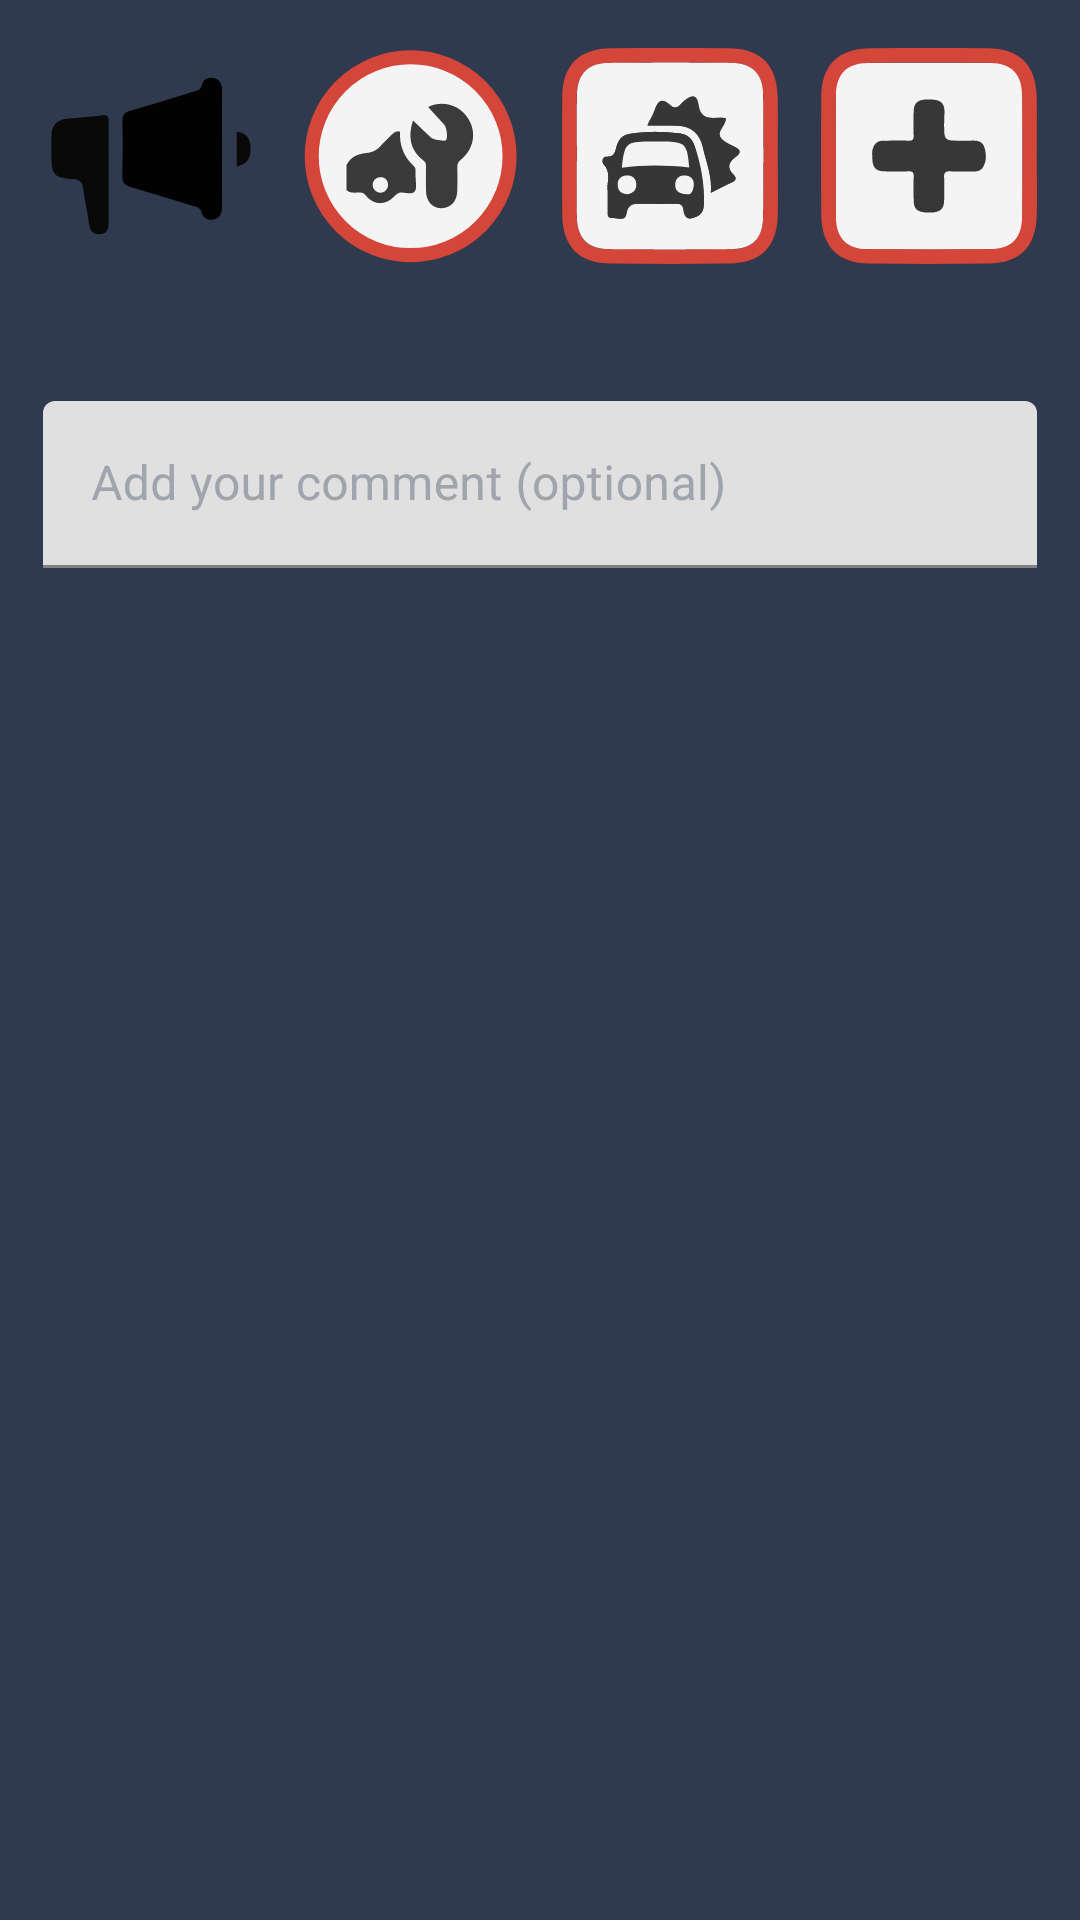

Produce the Android XML layout that renders to this screen, including the resource entries it uses.
<!-- AndroidManifest.xml: application theme AppTheme -->
<!-- res/layout/fragment_notification_create.xml -->
<?xml version="1.0" encoding="utf-8"?>
<androidx.constraintlayout.widget.ConstraintLayout xmlns:android="http://schemas.android.com/apk/res/android"
    xmlns:app="http://schemas.android.com/apk/res-auto"
    xmlns:tools="http://schemas.android.com/tools"
    android:layout_width="match_parent"
    android:layout_height="wrap_content"
    android:background="@color/colorPrimary">

    <ImageView
        android:id="@+id/notificationAmbulance"
        style="@style/Widget.AppCompat.CompoundButton.RadioButton"
        android:layout_width="72dp"
        android:layout_height="72dp"
        android:layout_marginTop="16dp"
        android:src="@drawable/ic_ambulance"
        app:layout_constraintEnd_toEndOf="parent"
        app:layout_constraintHorizontal_bias="0.5"
        app:layout_constraintStart_toEndOf="@+id/notificationCollapse"
        app:layout_constraintTop_toTopOf="parent" />

    <ImageView
        android:id="@+id/notificationCollapse"
        style="@style/Widget.AppCompat.CompoundButton.RadioButton"
        android:layout_width="72dp"
        android:layout_height="72dp"
        android:src="@drawable/ic_collapse"
        app:layout_constraintEnd_toStartOf="@+id/notificationAmbulance"
        app:layout_constraintHorizontal_bias="0.5"
        app:layout_constraintStart_toEndOf="@+id/notificationSupport"
        app:layout_constraintTop_toTopOf="@id/notificationAmbulance" />

    <ImageView
        android:id="@+id/notificationSupport"
        style="@style/Widget.AppCompat.CompoundButton.RadioButton"
        android:layout_width="72dp"
        android:layout_height="72dp"
        android:src="@drawable/ic_support"
        app:layout_constraintEnd_toStartOf="@+id/notificationCollapse"
        app:layout_constraintHorizontal_bias="0.5"
        app:layout_constraintStart_toEndOf="@+id/notificationMessage"
        app:layout_constraintTop_toTopOf="@id/notificationCollapse" />

    <ImageView
        android:id="@+id/notificationMessage"
        style="@style/Widget.AppCompat.CompoundButton.RadioButton"
        android:layout_width="72dp"
        android:layout_height="72dp"
        android:src="@drawable/ic_message"
        app:layout_constraintEnd_toStartOf="@+id/notificationSupport"
        app:layout_constraintHorizontal_bias="0.5"
        app:layout_constraintStart_toStartOf="parent"
        app:layout_constraintTop_toTopOf="@id/notificationSupport" />

    <TextView
        android:id="@+id/notificationLabel"
        style="@style/AppTheme.Text.Head1"
        android:layout_width="wrap_content"
        android:layout_height="wrap_content"
        android:layout_marginTop="16dp"
        app:layout_constraintEnd_toEndOf="parent"
        app:layout_constraintStart_toStartOf="parent"
        app:layout_constraintTop_toBottomOf="@+id/notificationAmbulance"
        tools:text="Collapse" />

    <com.google.android.material.textfield.TextInputLayout
        android:id="@+id/notificationInputLayout"
        android:layout_width="0dp"
        android:layout_height="wrap_content"
        android:layout_marginTop="8dp"
        android:hint="@string/notifying_comment"
        android:textColorHint="@color/colorText"
        app:layout_constraintEnd_toEndOf="@+id/notificationAmbulance"
        app:layout_constraintStart_toStartOf="@+id/notificationMessage"
        app:layout_constraintTop_toBottomOf="@+id/notificationLabel">

        <com.google.android.material.textfield.TextInputEditText
            android:id="@+id/notificationInput"
            android:layout_width="match_parent"
            android:layout_height="match_parent" />

    </com.google.android.material.textfield.TextInputLayout>

    <com.google.android.material.button.MaterialButton
        android:id="@+id/btnNotificationSend"
        style="@style/Widget.MaterialComponents.Button.TextButton"
        android:layout_width="0dp"
        android:layout_height="wrap_content"
        android:layout_marginTop="8dp"
        android:layout_marginBottom="8dp"
        android:text="@string/notifying_accept_btn"
        app:layout_constraintBottom_toBottomOf="parent"
        app:layout_constraintEnd_toEndOf="@+id/notificationInputLayout"
        app:layout_constraintStart_toStartOf="@+id/notificationInputLayout"
        app:layout_constraintTop_toBottomOf="@+id/notificationInputLayout" />

</androidx.constraintlayout.widget.ConstraintLayout>
<!-- resources referenced by this layout -->
<resources>
  <color name="colorPrimary">#2F3A4E</color>
  <color name="colorText">#9FA4AD</color>
  <!-- drawable ic_message (drawable) -->
  <vector xmlns:android="http://schemas.android.com/apk/res/android"
          android:viewportWidth="10"
          android:viewportHeight="10"
          android:width="72dp"
          android:height="72dp">
      <path
              android:pathData="M8.29 4.7c0 0.88 -0.01 1.76 0 2.64c0 0.3 -0.08 0.54 -0.39 0.6C7.61 8 7.41 7.86 7.33 7.58C7.27 7.37 7.1 7.37 6.95 7.32C6 7.02 5.05 6.73 4.09 6.45C3.81 6.36 3.66 6.26 3.67 5.91c0.03 -0.85 0.02 -1.7 0.01 -2.54c0 -0.26 0.07 -0.37 0.33 -0.45c0.97 -0.28 1.94 -0.58 2.9 -0.88c0.18 -0.06 0.38 -0.07 0.45 -0.33C7.42 1.45 7.64 1.34 7.9 1.39c0.28 0.06 0.39 0.27 0.39 0.56C8.28 2.87 8.29 3.78 8.29 4.7z"
              android:fillColor="#020202"/>
      <path
              android:pathData="M3.04 5.82c0 0.75 0 1.5 0 2.25c0 0.3 -0.05 0.54 -0.41 0.55C2.28 8.64 2.18 8.44 2.13 8.13c-0.07 -0.54 -0.2 -1.08 -0.27 -1.62C1.83 6.21 1.7 6.1 1.39 6.07c-0.89 -0.07 -1 -0.21 -1 -1.11c0 -0.3 0 -0.6 0 -0.9c0 -0.48 0.25 -0.74 0.72 -0.79C1.64 3.22 2.17 3.19 2.7 3.12c0.28 -0.04 0.35 0.04 0.34 0.3C3.03 4.22 3.04 5.02 3.04 5.82z"
              android:fillColor="#090909"/>
      <path
              android:pathData="M8.97 5.48c0 -0.56 0 -1.07 0 -1.6C9.47 3.93 9.6 4.24 9.61 4.67C9.62 5.1 9.45 5.39 8.97 5.48z"
              android:fillColor="#090909"/>
  </vector>
  <string name="notifying_accept_btn">Send notification</string>
  <string name="notifying_comment">Add your comment (optional)</string>
  <style name="AppTheme.Text.Head1" parent="AppTheme.Text.Head">
          <item name="android:textStyle">bold</item>
      </style>
  <style name="AppTheme" parent="Theme.MaterialComponents.Light.NoActionBar">
          
          <item name="colorPrimary">@color/colorPrimary</item>
          <item name="colorPrimaryDark">@color/colorPrimaryDark</item>
          <item name="colorAccent">@color/colorAccent</item>
          <item name="android:windowBackground">@color/colorPrimaryDark</item>
      </style>
  <style name="AppTheme.Text.Head" parent="AppTheme.Text">
          <item name="android:textSize">16sp</item>
          <item name="android:textAllCaps">true</item>
          <item name="android:textColor">@color/colorAccent</item>
      </style>
  <color name="colorPrimaryDark">#232C3D</color>
  <color name="colorAccent">#FF6600</color>
  <style name="AppTheme.Text">
          <item name="android:fontFamily">sans-serif</item>
          <item name="android:textColor">@color/colorText</item>
      </style>
</resources>
